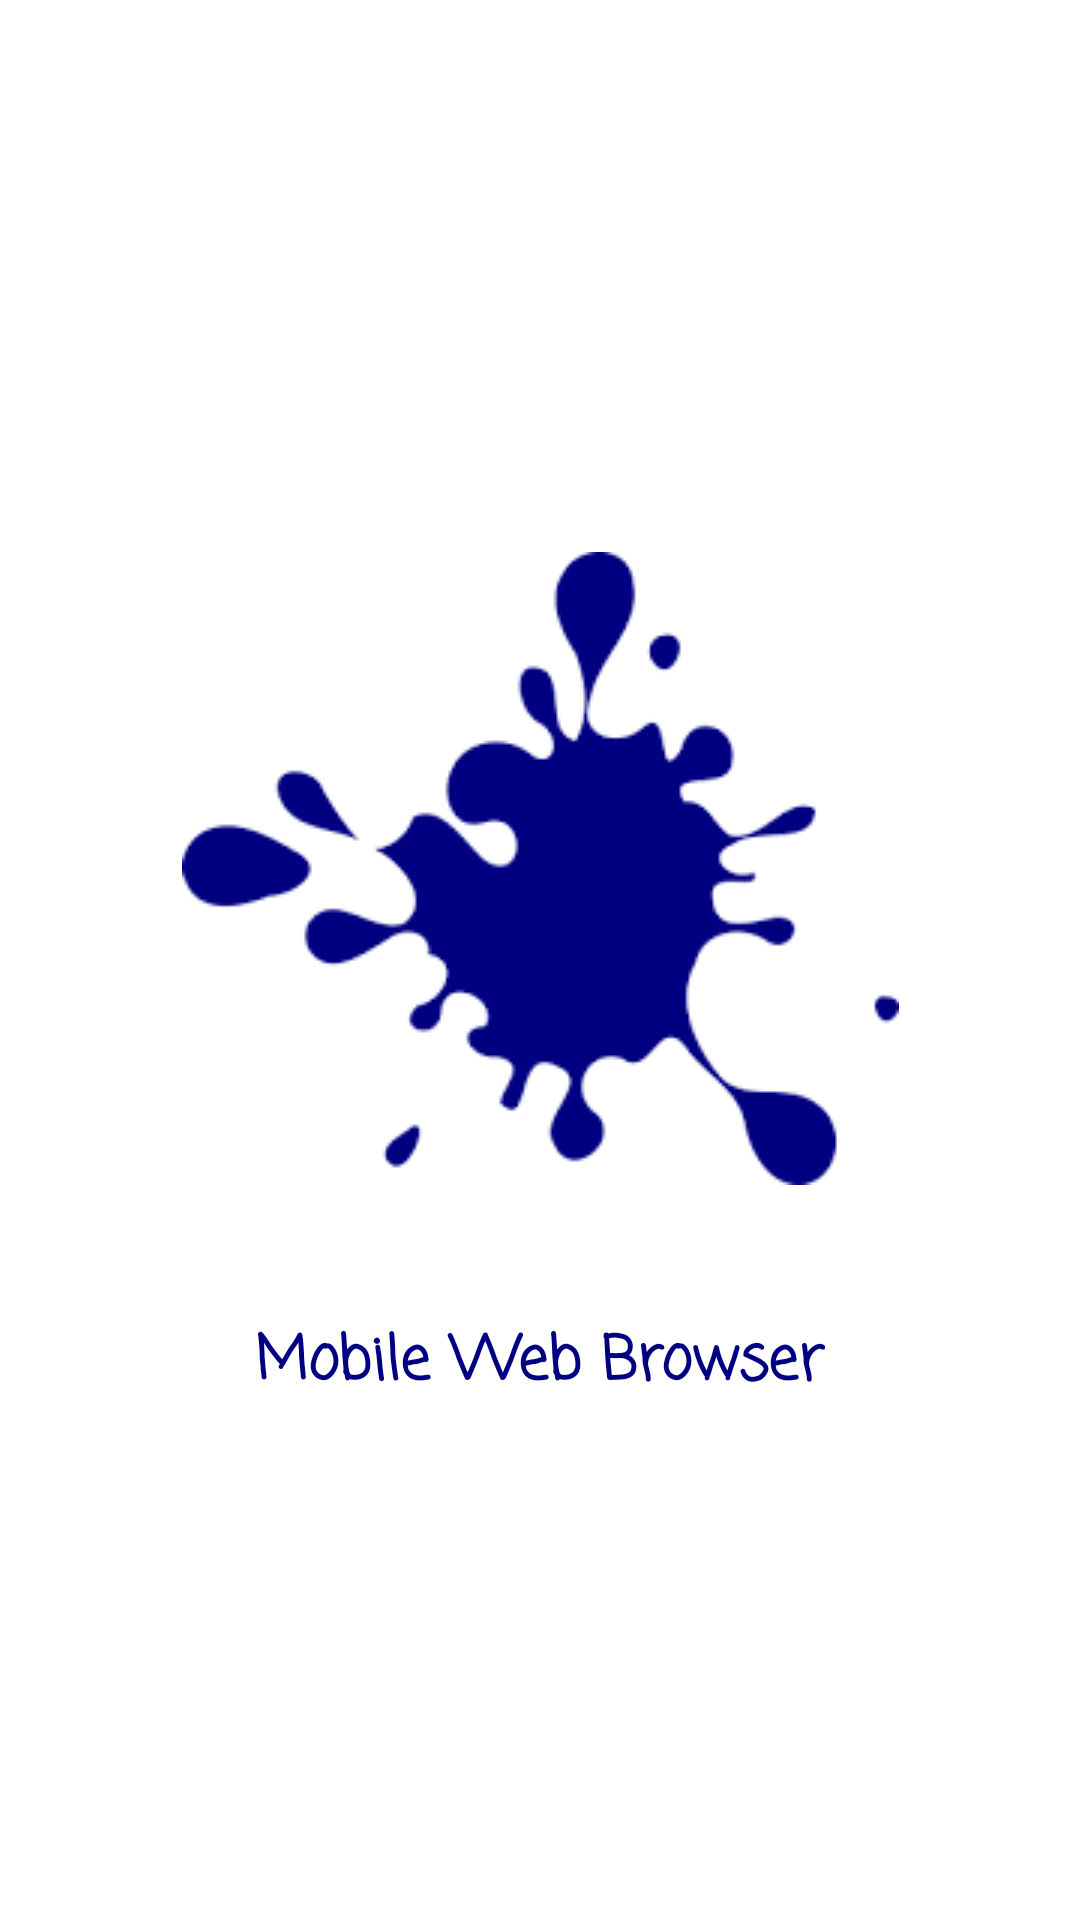

Layout XML and referenced resources for this Android screen:
<!-- AndroidManifest.xml: application theme AppTheme -->
<!-- res/layout/activity_welcom.xml -->
<?xml version="1.0" encoding="utf-8"?>
<androidx.constraintlayout.widget.ConstraintLayout xmlns:android="http://schemas.android.com/apk/res/android"
    xmlns:app="http://schemas.android.com/apk/res-auto"
    xmlns:tools="http://schemas.android.com/tools"
    android:layout_width="match_parent"
    android:layout_height="match_parent"
    tools:context=".WelcomActivity"
    android:background="#ffffff">


    <ImageView
        android:id="@+id/imageView"
        android:layout_width="wrap_content"
        android:layout_height="wrap_content"
        android:layout_marginTop="184dp"
        android:src="@drawable/images"
        app:layout_constraintEnd_toEndOf="parent"
        app:layout_constraintStart_toStartOf="parent"
        app:layout_constraintTop_toTopOf="parent" />

    <TextView
        android:layout_width="wrap_content"
        android:layout_height="wrap_content"
        android:layout_marginTop="44dp"
        android:text="Mobile Web Browser"
        android:textColor="#000080"
        android:textSize="20sp"
        android:textStyle="bold"
        android:fontFamily="casual"
        app:layout_constraintEnd_toEndOf="parent"
        app:layout_constraintStart_toStartOf="parent"
        app:layout_constraintTop_toBottomOf="@+id/imageView" />

</androidx.constraintlayout.widget.ConstraintLayout>
<!-- resources referenced by this layout -->
<resources>
  <!-- drawable images: png bitmap (drawable, 4403 bytes) -->
  <style name="AppTheme" parent="Theme.AppCompat.Light.NoActionBar">
          
          <item name="colorPrimary">#000080</item>
          <item name="colorPrimaryDark">#000080</item>
          <item name="colorAccent">#000080</item>
      </style>
</resources>
